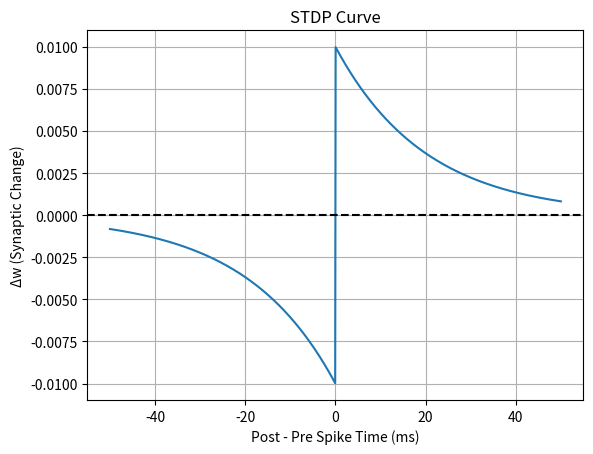

Recreate this plot in Python.
import numpy as np

def stdp_update(dt, A_pos=0.005, A_neg=0.005, tau_pos=20.0, tau_neg=20.0):
    """
    Computes the synaptic weight change using an exponential STDP rule.

    Parameters:
    - dt: float or np.ndarray
        Time difference(s) between post- and presynaptic spikes (post - pre), in milliseconds.
    - A_pos: float
        Amplitude of potentiation (LTP).
    - A_neg: float
        Amplitude of depression (LTD).
    - tau_pos: float
        Time constant for potentiation (LTP), in milliseconds.
    - tau_neg: float
        Time constant for depression (LTD), in milliseconds.

    Returns:
    - dw: float or np.ndarray
        Change in synaptic weight(s).
    """
    dt = np.asarray(dt)
    dw = np.where(
        dt > 0,
        A_pos * np.exp(-dt / tau_pos),
        -A_neg * np.exp(dt / tau_neg)
    )
    return dw

# Time difference between post- and presynaptic spikes
dts = np.linspace(-50, 50, 1000)  # ms

# Compute weight changes
dw = stdp_update(dts, A_pos=0.01, A_neg=0.01, tau_pos=20, tau_neg=20)

# Plot (optional)
import matplotlib.pyplot as plt

plt.plot(dts, dw)
plt.axhline(0, color='black', linestyle='--')
plt.xlabel("Post - Pre Spike Time (ms)")
plt.ylabel("Δw (Synaptic Change)")
plt.title("STDP Curve")
plt.grid(True)
plt.show()
